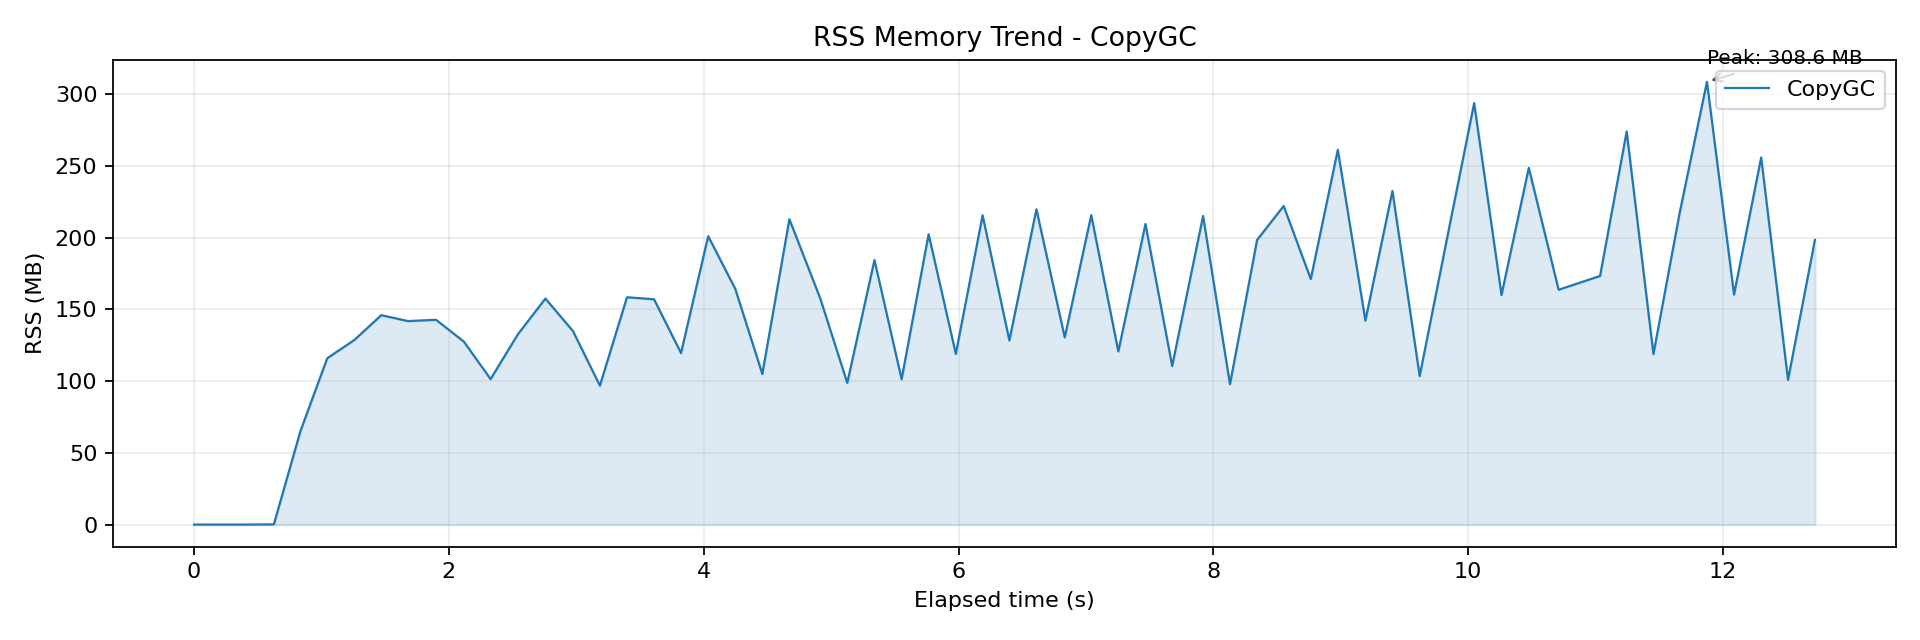

The file beside this chart, header and first rows:
wall_time_iso, wall_epoch_ms, elapsed_ms, rss_kb, rss_mb, cpu_pct
2026-04-06T22:41:20.994, 1775486480994, 0.165, 32, 0.031, 0.000
2026-04-06T22:41:21.204, 1775486481204, 209.8, 32, 0.031, 0.000
2026-04-06T22:41:21.413, 1775486481413, 418.9, 32, 0.031, 0.000
2026-04-06T22:41:21.620, 1775486481620, 626.2, 176, 0.172, 0.300
2026-04-06T22:41:21.829, 1775486481829, 835.1, 66832, 65.27, 21
2026-04-06T22:41:22.039, 1775486482039, 1045, 118752, 116, 59.1
2026-04-06T22:41:22.252, 1775486482252, 1258, 131824, 128.7, 96.3
2026-04-06T22:41:22.463, 1775486482463, 1469, 149504, 146, 105.4
2026-04-06T22:41:22.673, 1775486482673, 1679, 145296, 141.9, 109.7
2026-04-06T22:41:22.893, 1775486482893, 1899, 146208, 142.8, 118.8
2026-04-06T22:41:23.112, 1775486483112, 2118, 130608, 127.5, 121.9
2026-04-06T22:41:23.321, 1775486483321, 2327, 103872, 101.4, 122.8
2026-04-06T22:41:23.536, 1775486483536, 2542, 135920, 132.7, 111.9
2026-04-06T22:41:23.752, 1775486483752, 2757, 161360, 157.6, 109.2
2026-04-06T22:41:23.968, 1775486483968, 2974, 138160, 134.9, 118
2026-04-06T22:41:24.179, 1775486484179, 3185, 99184, 96.86, 121.3
2026-04-06T22:41:24.392, 1775486484392, 3398, 162288, 158.5, 113.8
2026-04-06T22:41:24.604, 1775486484604, 3610, 160864, 157.1, 114.1
2026-04-06T22:41:24.816, 1775486484816, 3822, 122464, 119.6, 120.7
2026-04-06T22:41:25.029, 1775486485029, 4035, 205920, 201.1, 111.8
2026-04-06T22:41:25.242, 1775486485242, 4248, 168240, 164.3, 116.6
2026-04-06T22:41:25.454, 1775486485454, 4460, 107536, 105, 124.4
2026-04-06T22:41:25.666, 1775486485666, 4672, 217968, 212.9, 108.7
2026-04-06T22:41:25.909, 1775486485909, 4915, 161488, 157.7, 123.6
2026-04-06T22:41:26.121, 1775486486121, 5127, 101152, 98.78, 110.1
2026-04-06T22:41:26.334, 1775486486334, 5340, 188848, 184.4, 113.7
2026-04-06T22:41:26.547, 1775486486547, 5553, 103808, 101.4, 109.6
2026-04-06T22:41:26.759, 1775486486759, 5765, 207280, 202.4, 113.5
2026-04-06T22:41:26.973, 1775486486973, 5979, 121904, 119, 125.3
2026-04-06T22:41:27.183, 1775486487183, 6189, 220768, 215.6, 108.4
2026-04-06T22:41:27.393, 1775486487393, 6399, 131472, 128.4, 124.8
2026-04-06T22:41:27.605, 1775486487605, 6611, 225104, 219.8, 109.5
2026-04-06T22:41:27.828, 1775486487828, 6833, 133616, 130.5, 122.3
2026-04-06T22:41:28.035, 1775486488035, 7041, 220880, 215.7, 113.5
2026-04-06T22:41:28.248, 1775486488248, 7254, 123632, 120.7, 125.4
2026-04-06T22:41:28.461, 1775486488461, 7467, 214576, 209.5, 110.2
2026-04-06T22:41:28.671, 1775486488671, 7677, 113216, 110.6, 124.2
2026-04-06T22:41:28.913, 1775486488913, 7919, 220272, 215.1, 114.3
2026-04-06T22:41:29.124, 1775486489124, 8130, 100240, 97.89, 116.5
2026-04-06T22:41:29.337, 1775486489337, 8343, 203264, 198.5, 112.8
2026-04-06T22:41:29.546, 1775486489546, 8552, 227424, 222.1, 108
2026-04-06T22:41:29.758, 1775486489758, 8764, 175280, 171.2, 120.2
2026-04-06T22:41:29.971, 1775486489971, 8977, 267536, 261.3, 106.9
2026-04-06T22:41:30.187, 1775486490187, 9193, 145632, 142.2, 120.6
2026-04-06T22:41:30.399, 1775486490399, 9405, 238112, 232.5, 112.5
2026-04-06T22:41:30.613, 1775486490613, 9619, 106080, 103.6, 122.3
2026-04-06T22:41:30.827, 1775486490827, 9833, 204064, 199.3, 111.7
2026-04-06T22:41:31.041, 1775486491041, 10047, 300848, 293.8, 106.8
2026-04-06T22:41:31.255, 1775486491255, 10261, 163952, 160.1, 122.5
2026-04-06T22:41:31.470, 1775486491470, 10475, 254656, 248.7, 107.2
2026-04-06T22:41:31.703, 1775486491703, 10709, 167664, 163.7, 74.5
2026-04-06T22:41:32.029, 1775486492029, 11035, 177488, 173.3, 77.4
2026-04-06T22:41:32.238, 1775486492238, 11244, 280576, 274, 89.2
2026-04-06T22:41:32.448, 1775486492448, 11454, 121728, 118.9, 119.5
2026-04-06T22:41:32.655, 1775486492655, 11661, 223168, 217.9, 113.8
2026-04-06T22:41:32.868, 1775486492868, 11874, 316048, 308.6, 103
2026-04-06T22:41:33.080, 1775486493080, 12086, 164272, 160.4, 117.9
2026-04-06T22:41:33.293, 1775486493293, 12299, 262048, 255.9, 110.7
2026-04-06T22:41:33.504, 1775486493504, 12510, 103344, 100.9, 110.8
2026-04-06T22:41:33.715, 1775486493715, 12721, 203312, 198.5, 114.6
